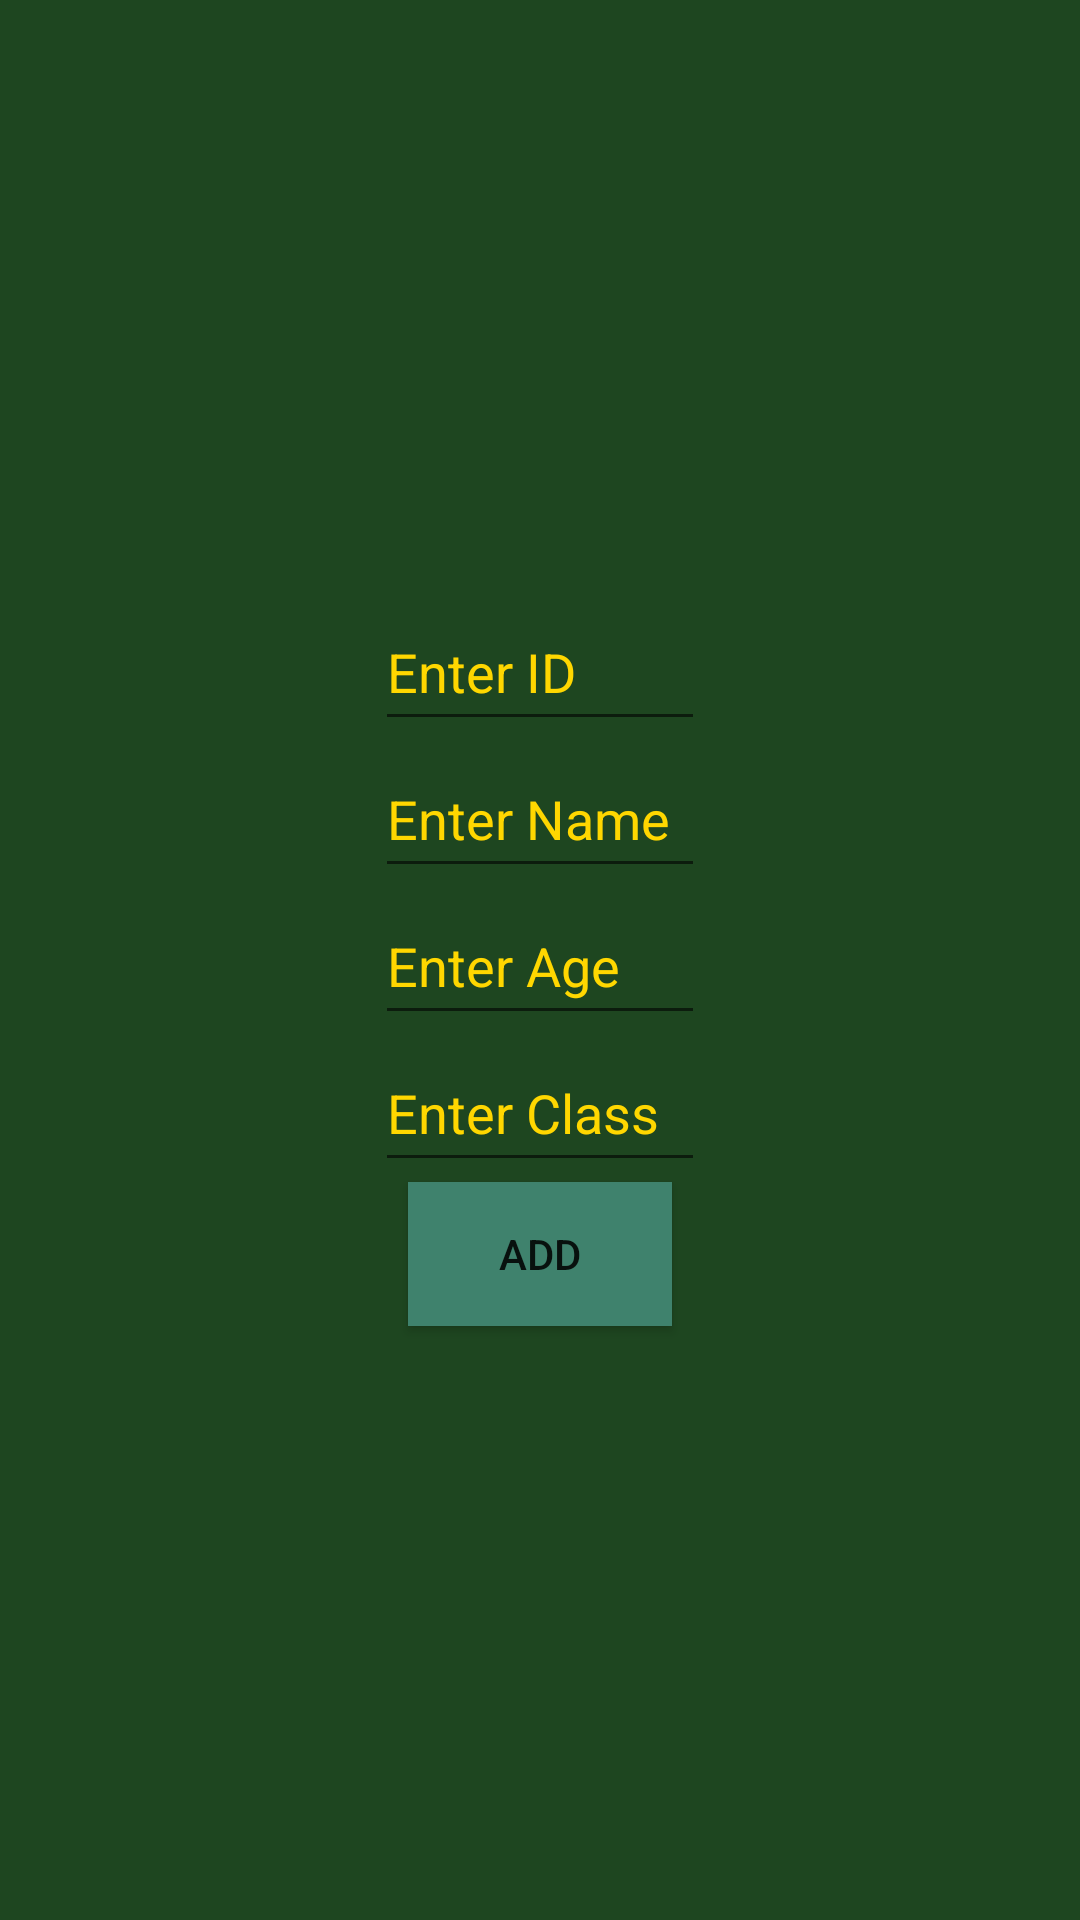

Reconstruct the res/layout file that produces this screen, plus the resources it refers to.
<!-- AndroidManifest.xml: application theme Theme.MadrassaManagemnetSystem -->
<!-- res/layout/activity_add_student.xml -->
<LinearLayout xmlns:android="http://schemas.android.com/apk/res/android"
    android:layout_width="match_parent"
    android:layout_height="match_parent"
    android:orientation="vertical"
    android:background="@color/backgrouncolor"
    android:gravity="center">

    <EditText
        android:id="@+id/idEditText"
        android:layout_width="110dp"
        android:layout_height="49dp"
        android:inputType="number"
        android:textColorHint="#FFD700"
        android:textColor="#FFD700"
        android:hint="Enter ID" />

    <EditText
        android:id="@+id/nameEditText"
        android:layout_width="110dp"
        android:layout_height="49dp"
        android:textColorHint="#FFD700"
        android:textColor="#FFD700"
        android:hint="Enter Name" />

    <EditText
        android:id="@+id/ageEditText"
        android:layout_width="110dp"
        android:layout_height="49dp"
        android:inputType="number"
        android:textColorHint="#FFD700"
        android:textColor="#FFD700"
        android:hint="Enter Age" />


    <EditText
        android:id="@+id/classEditText"
        android:layout_width="110dp"
        android:layout_height="49dp"
        android:textColorHint="#FFD700"
        android:textColor="#FFD700"
        android:hint="Enter Class" />

    <Button
        android:id="@+id/submitButton"
        android:layout_width="wrap_content"
        android:layout_height="wrap_content"
        android:textColorHint="#FFD700"
        android:background="#3F826D"
        android:layout_gravity="center_horizontal"
        android:text="Add" />

</LinearLayout>
<!-- resources referenced by this layout -->
<resources>
  <color name="backgrouncolor">#1e4620</color>
  <style name="Theme.MadrassaManagemnetSystem" parent="Theme.AppCompat.Light.NoActionBar">
          
          
          <item name="colorPrimaryVariant">@color/purple_700</item>
          <item name="colorOnPrimary">@color/white</item>
          <item name="colorPrimary">#1e4620</item>
          
          <item name="colorSecondary">@color/teal_200</item>
          <item name="colorSecondaryVariant">@color/teal_700</item>
          <item name="colorOnSecondary">@color/black</item>
          
          <item name="android:statusBarColor">?attr/colorPrimaryVariant</item>
          
      </style>
  <color name="purple_700">#FF3700B3</color>
  <color name="white">#FFFFFFFF</color>
  <color name="teal_200">#FF03DAC5</color>
  <color name="teal_700">#FF018786</color>
  <color name="black">#FF000000</color>
</resources>
